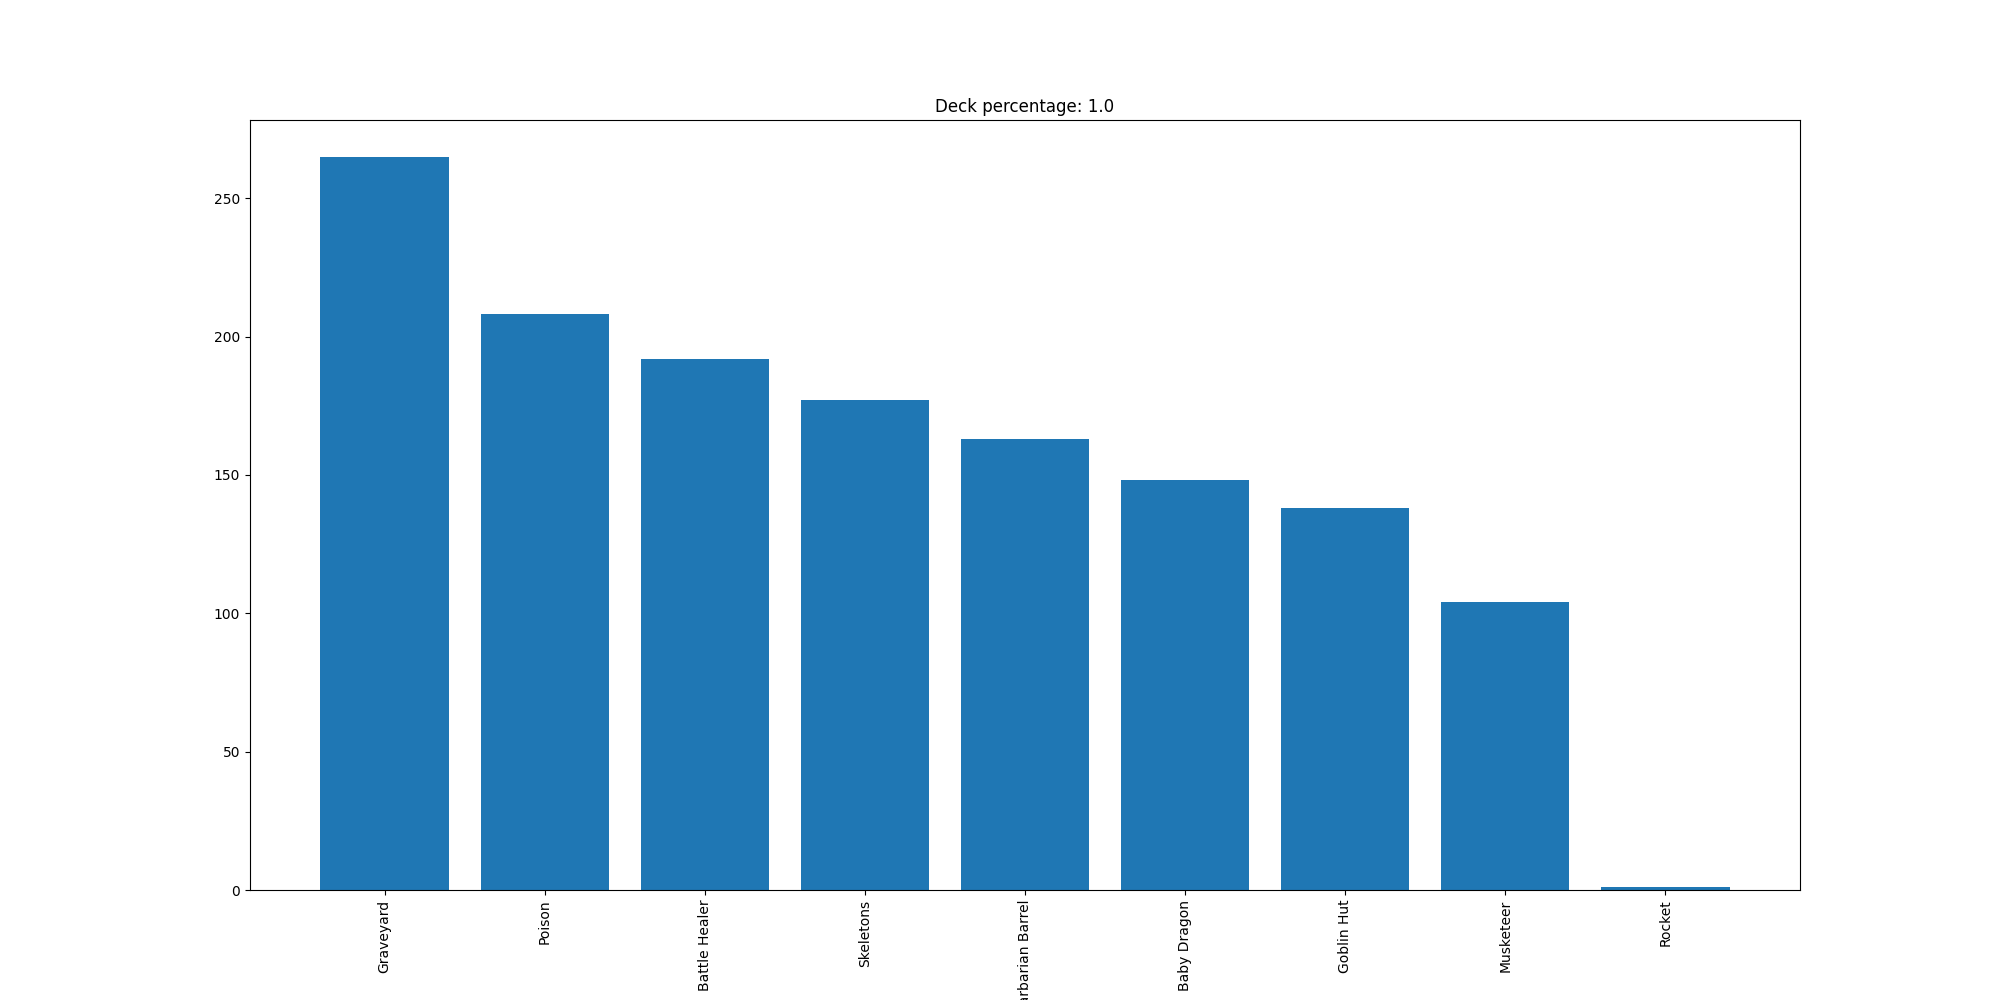

The file beside this chart, header and first rows:
Graveyard, 265
Poison, 208
Battle Healer, 192
Skeletons, 177
Barbarian Barrel, 163
Baby Dragon, 148
Goblin Hut, 138
Musketeer, 104
Rocket, 1
